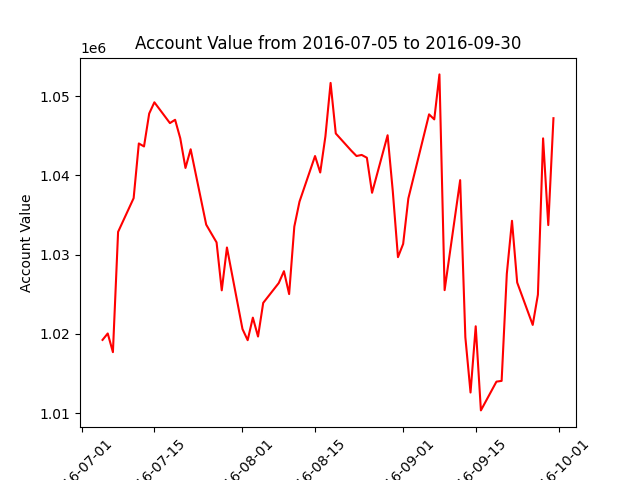

The table this chart was drawn from, first rows:
datadate, account_value
20160705, 1019239
20160706, 1020051
20160707, 1017695
20160708, 1032865
20160711, 1037119
20160712, 1044017
20160713, 1043642
20160714, 1047793
20160715, 1049210
20160718, 1046588
20160719, 1047005
20160720, 1044659
20160721, 1040928
20160722, 1043285
20160725, 1033779
20160726, 1032652
20160727, 1031540
20160728, 1025491
20160729, 1030893
20160801, 1020608
20160802, 1019203
20160803, 1022046
20160804, 1019662
20160805, 1023910
20160808, 1026415
20160809, 1027907
20160810, 1025020
20160811, 1033529
20160812, 1036678
20160815, 1042433
20160816, 1040354
20160817, 1044911
20160818, 1051655
20160819, 1045278
20160822, 1043103
20160823, 1042436
20160824, 1042570
20160825, 1042218
20160826, 1037796
20160829, 1045056
20160830, 1037997
20160831, 1029676
20160901, 1031346
20160902, 1037075
20160906, 1047690
20160907, 1047056
20160908, 1052730
20160909, 1025516
20160912, 1039393
20160913, 1019577
20160914, 1012602
20160915, 1020957
20160916, 1010346
20160919, 1013974
20160920, 1014068
20160921, 1027567
20160922, 1034262
20160923, 1026481
20160926, 1021129
20160927, 1024945
... 3 more rows
